Run: headless pygame with SDL's dummy video driver; simulated clock (each Clock.tick advances the game by its frame time, no real sleeping); random seed 0; keys injected as events and as key.get_pressed() state; no mouse input.
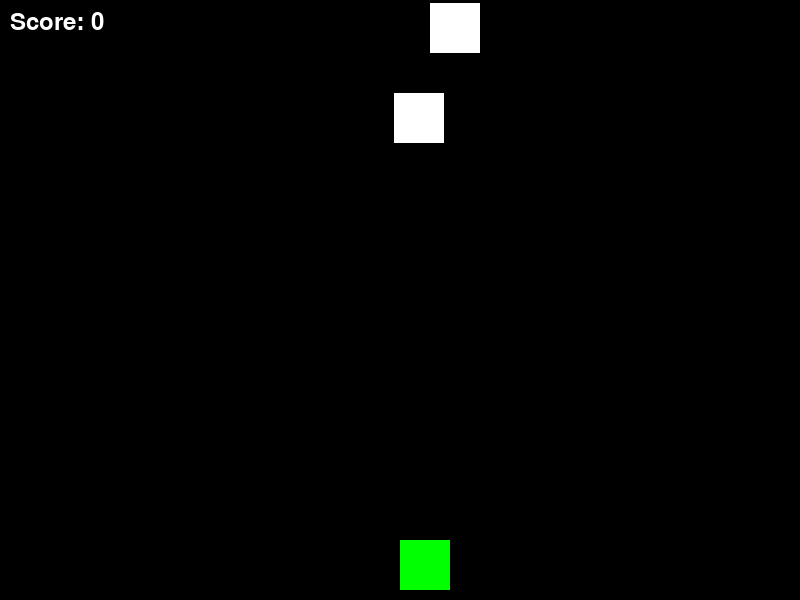
Frame 1 of 4 · flips 1–60 · no input
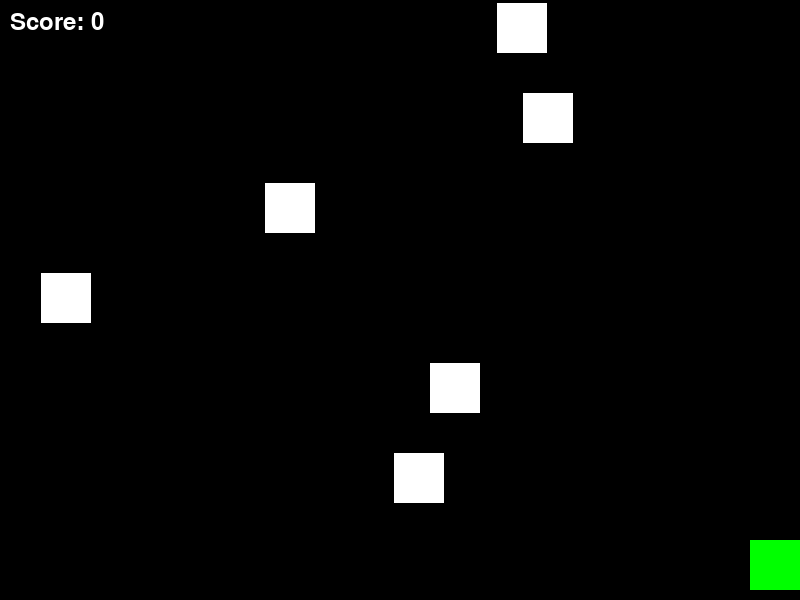
Frame 2 of 4 · flips 61–180 · tapped SPACE, RETURN · held RIGHT (→), D
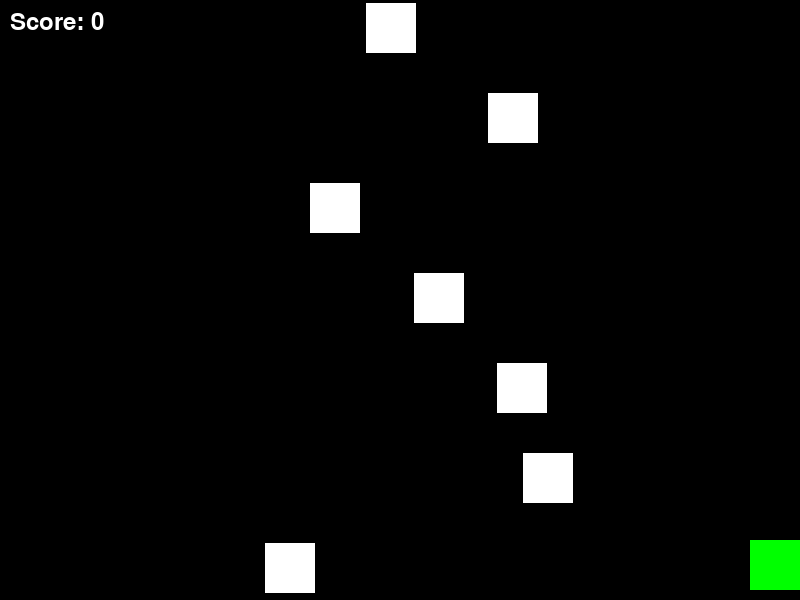
Frame 3 of 4 · flips 181–300 · held DOWN (↓), S
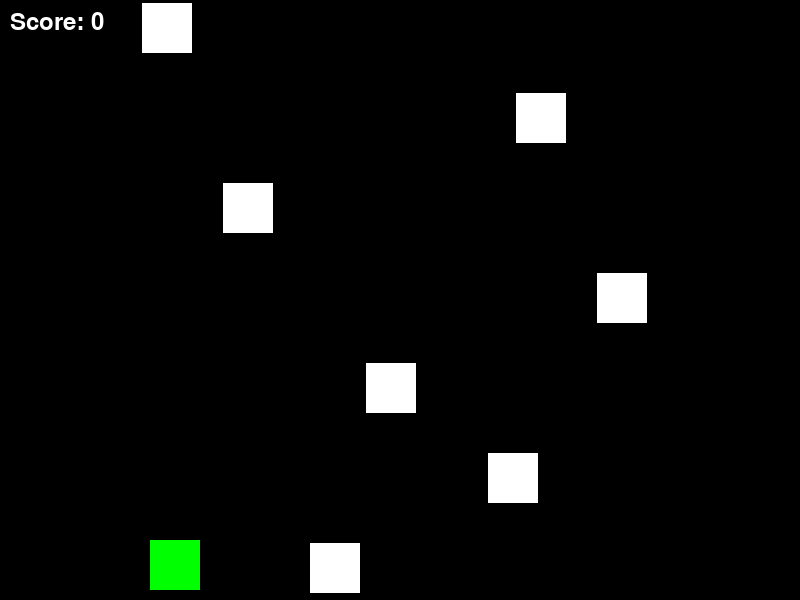
Frame 4 of 4 · flips 301–420 · held LEFT (←), A, UP (↑), W

The pygame program that drew these frames:

import pygame
import random

# Initialize pygame
pygame.init()

# Screen dimensions
SCREEN_WIDTH = 800
SCREEN_HEIGHT = 600

# Colors
WHITE = (255, 255, 255)
BLACK = (0, 0, 0)
RED = (255, 0, 0)
GREEN = (0, 255, 0)

# Set up the screen
screen = pygame.display.set_mode((SCREEN_WIDTH, SCREEN_HEIGHT))
pygame.display.set_caption("Simple FPS Game")

# Clock for controlling frame rate
clock = pygame.time.Clock()

# Player properties
player_size = 50
player_x = SCREEN_WIDTH // 2
player_y = SCREEN_HEIGHT - player_size - 10
player_speed = 5

# Bullet properties
bullet_width = 5
bullet_height = 10
bullet_speed = 7
bullets = []

# Enemy properties
enemy_size = 50
enemies = []
enemy_spawn_time = 30  # Spawn an enemy every 30 frames
frame_count = 0

# Score
score = 0

# Font for displaying the score
font = pygame.font.Font(None, 36)

# Game loop
running = True
while running:
    screen.fill(BLACK)

    # Event handling
    for event in pygame.event.get():
        if event.type == pygame.QUIT:
            running = False

    # Get key states
    keys = pygame.key.get_pressed()
    if keys[pygame.K_LEFT] and player_x > 0:
        player_x -= player_speed
    if keys[pygame.K_RIGHT] and player_x < SCREEN_WIDTH - player_size:
        player_x += player_speed
    if keys[pygame.K_SPACE]:
        # Fire a bullet
        bullets.append([player_x + player_size // 2, player_y])

    # Update bullets
    for bullet in bullets[:]:
        bullet[1] -= bullet_speed
        if bullet[1] < 0:
            bullets.remove(bullet)

    # Spawn enemies
    frame_count += 1
    if frame_count >= enemy_spawn_time:
        enemy_x = random.randint(0, SCREEN_WIDTH - enemy_size)
        enemies.append([enemy_x, 0])
        frame_count = 0

    # Update enemies
    for enemy in enemies[:]:
        enemy[1] += 3  # Enemy speed
        if enemy[1] > SCREEN_HEIGHT:
            enemies.remove(enemy)
        
        # Check for collisions with bullets
        for bullet in bullets[:]:
            if (
                bullet[0] > enemy[0]
                and bullet[0] < enemy[0] + enemy_size
                and bullet[1] > enemy[1]
                and bullet[1] < enemy[1] + enemy_size
            ):
                bullets.remove(bullet)
                enemies.remove(enemy)
                score += 1

    # Draw player
    pygame.draw.rect(screen, GREEN, (player_x, player_y, player_size, player_size))

    # Draw bullets
    for bullet in bullets:
        pygame.draw.rect(screen, RED, (bullet[0], bullet[1], bullet_width, bullet_height))

    # Draw enemies
    for enemy in enemies:
        pygame.draw.rect(screen, WHITE, (enemy[0], enemy[1], enemy_size, enemy_size))

    # Draw score
    score_text = font.render(f"Score: {score}", True, WHITE)
    screen.blit(score_text, (10, 10))

    # Update the display
    pygame.display.flip()

    # Cap the frame rate
    clock.tick(60)

pygame.quit()
